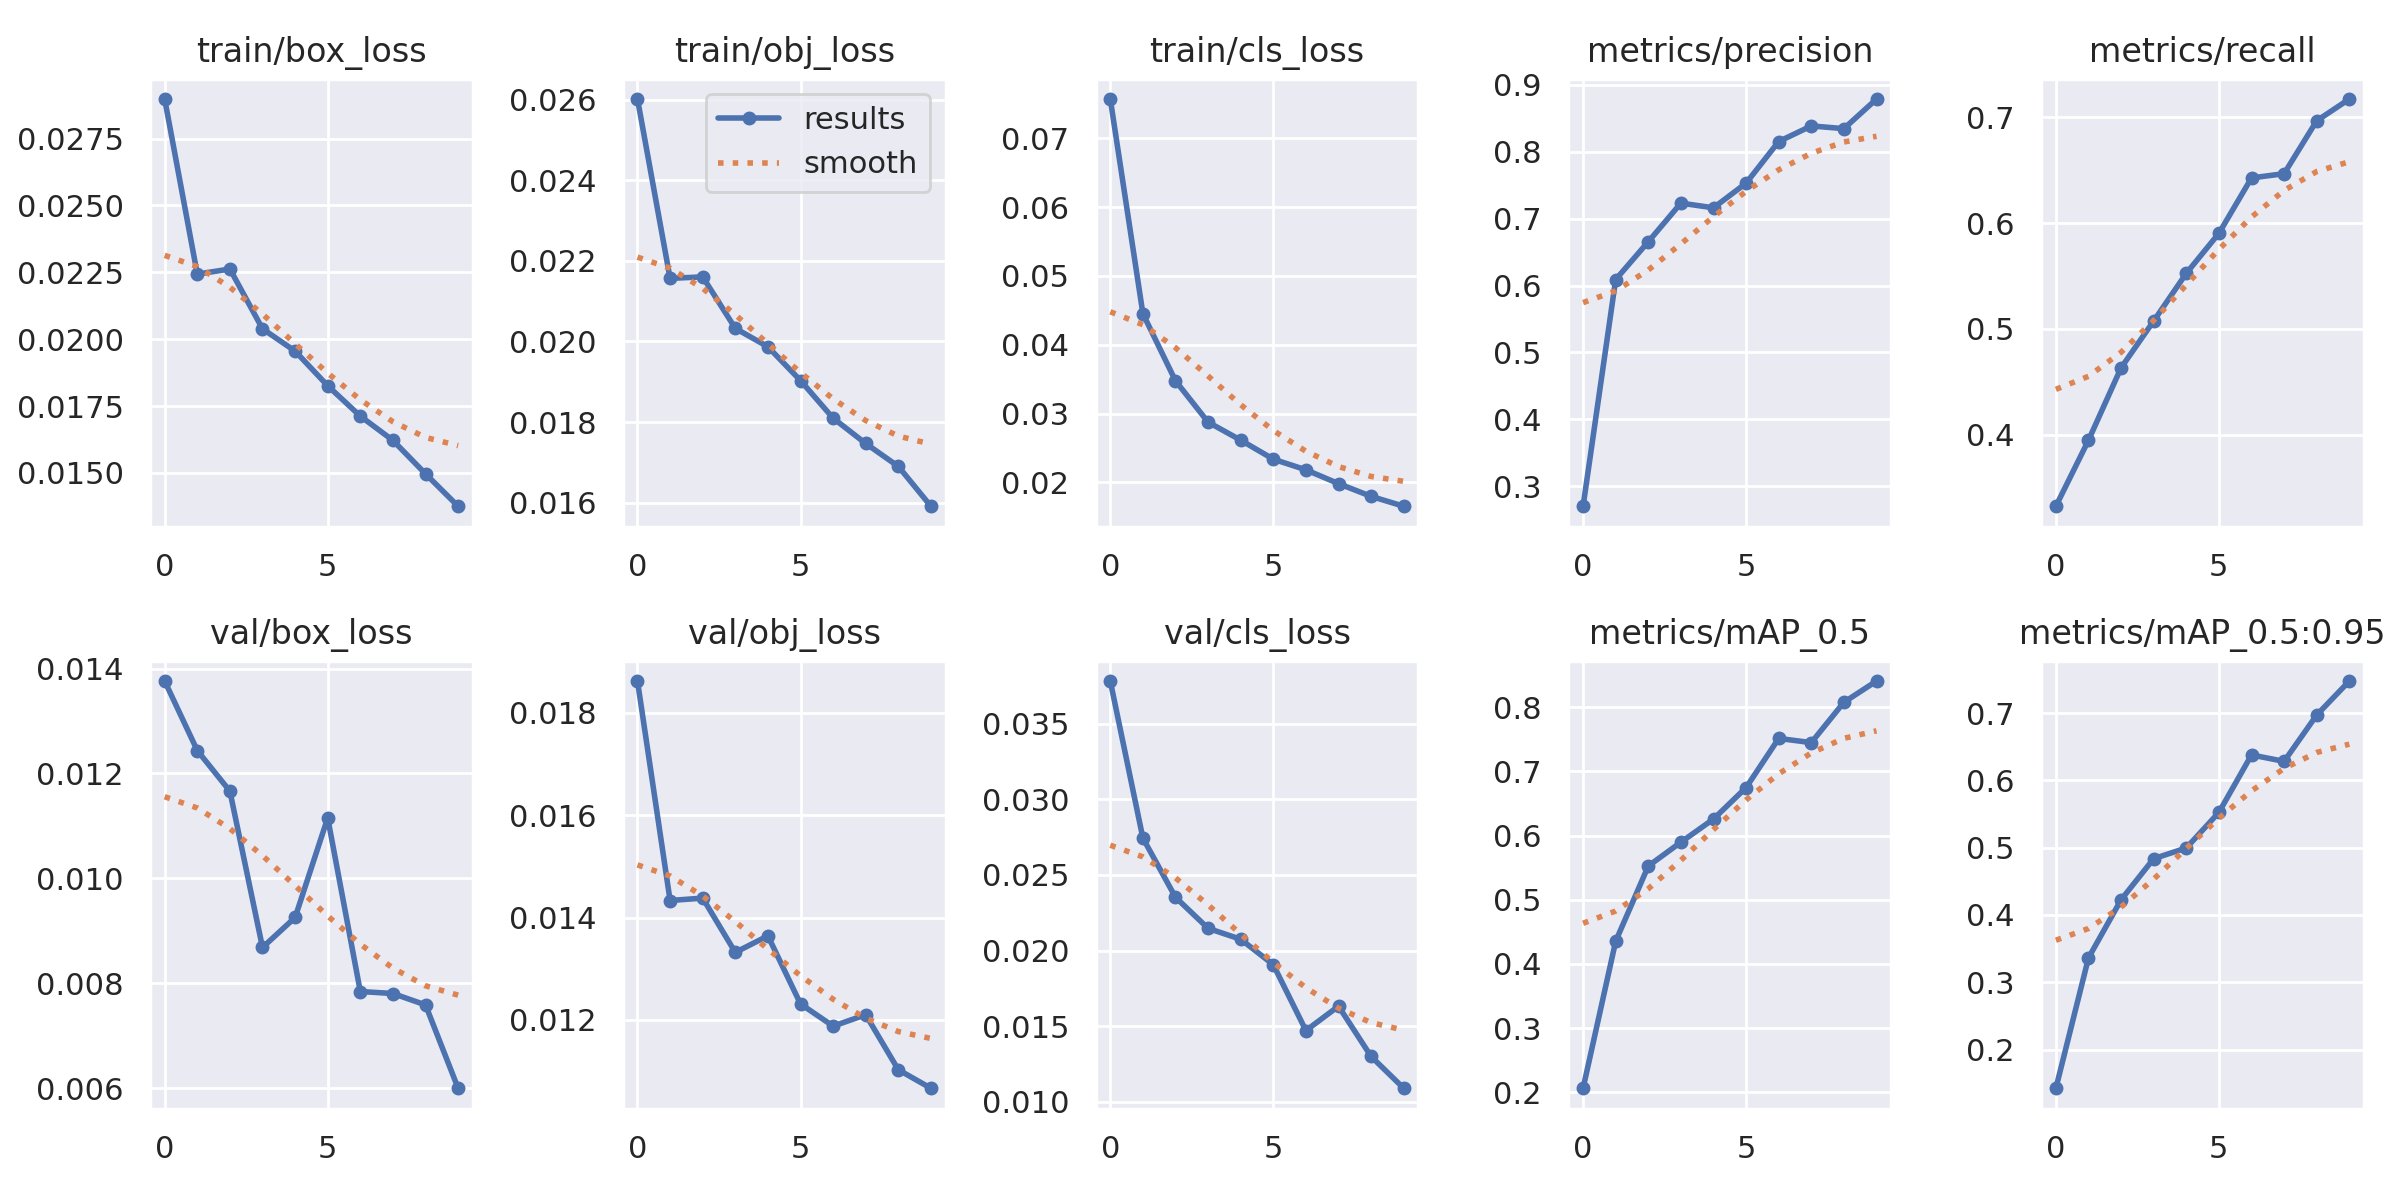

Values plotted in this chart, from the file beside it:
epoch, train/box_loss, train/obj_loss, train/cls_loss, metrics/precision, metrics/recall, metrics/mAP_0.5, metrics/mAP_0.5:0.95, val/box_loss, val/obj_loss, val/cls_loss, x/lr0, x/lr1, x/lr2
0, 0.02898, 0.02602, 0.0757, 0.27, 0.3325, 0.2064, 0.1426, 0.01376, 0.01862, 0.03784, 0.07006, 0.003327, 0.003327
1, 0.02243, 0.02157, 0.04451, 0.6089, 0.3949, 0.4354, 0.3362, 0.01244, 0.01433, 0.02744, 0.0394, 0.006001, 0.006001
2, 0.02262, 0.0216, 0.03475, 0.6655, 0.4633, 0.5525, 0.4227, 0.01166, 0.01438, 0.02352, 0.00808, 0.008015, 0.008015
3, 0.02039, 0.02033, 0.02874, 0.7231, 0.5076, 0.5897, 0.4836, 0.008681, 0.01332, 0.02147, 0.00703, 0.00703, 0.00703
4, 0.01955, 0.01987, 0.02613, 0.7162, 0.5526, 0.6257, 0.4996, 0.009253, 0.01364, 0.02074, 0.00703, 0.00703, 0.00703
5, 0.01826, 0.01903, 0.02336, 0.753, 0.5904, 0.6747, 0.5524, 0.01115, 0.01231, 0.01906, 0.00604, 0.00604, 0.00604
6, 0.01712, 0.0181, 0.02181, 0.8153, 0.6428, 0.7513, 0.6378, 0.007841, 0.01188, 0.0147, 0.00505, 0.00505, 0.00505
7, 0.01622, 0.01747, 0.01981, 0.8386, 0.6468, 0.7448, 0.6282, 0.007803, 0.0121, 0.01631, 0.00406, 0.00406, 0.00406
8, 0.01496, 0.0169, 0.01795, 0.8345, 0.6968, 0.8076, 0.6971, 0.007585, 0.01103, 0.01299, 0.00307, 0.00307, 0.00307
9, 0.01375, 0.01591, 0.01652, 0.8788, 0.7173, 0.8407, 0.7476, 0.005995, 0.01067, 0.01088, 0.00208, 0.00208, 0.00208
